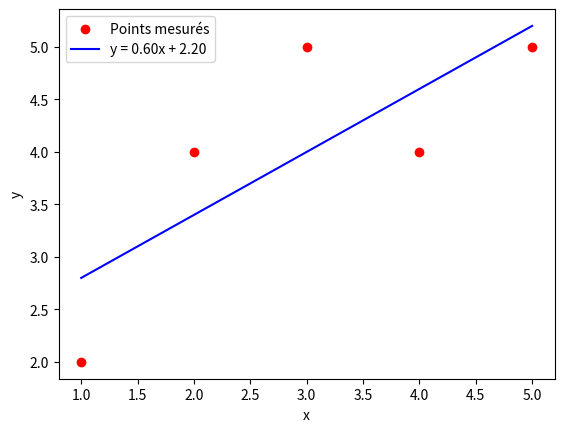

Write Python code to recreate this figure.
import numpy as np
import matplotlib.pyplot as plt

# regression.py
x_points = np.array([1, 2, 3, 4, 5])
y_points = np.array([2, 4, 5, 4, 5])

# Utilisation de la méthode des moindres carrés pour ajuster une droite
# np.polyfit ajuste une droite (polynôme de degré 1)
coefficients = np.polyfit(x_points, y_points, 1)

# Les coefficients retournés sont [pente, ordonnée à l'origine]
pente = coefficients[0]
ordonnée_origine = coefficients[1]

# Affichage de l'équation de la droite
print(f"L'équation de la droite est : y = {pente}x + {ordonnée_origine}")

# Tracer la droite et les points
plt.scatter(x_points, y_points, color='red', label="Points mesurés")  # Tracer les points
plt.plot(x_points, pente * x_points + ordonnée_origine, label=f"y = {pente:.2f}x + {ordonnée_origine:.2f}", color='blue')  # Tracer la droite
plt.xlabel('x')
plt.ylabel('y')
plt.legend()
plt.show()